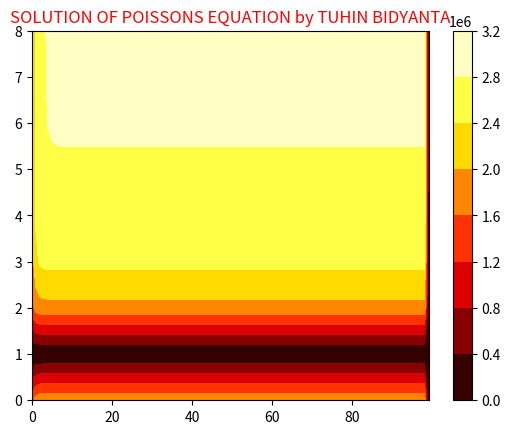

The matplotlib source for this figure:
import numpy as np
import matplotlib.pyplot as plt
L= 100
p=0.5
h=0.01
e=8.854187817 *10**-12
x=np.arange(0,L)
y=np.arange(0,L)
x,y=np.meshgrid(x,y)
v= np.zeros((L,L),float)
for i in range(0,L-1):
    for j in range(0,L-1):
        v[1,j]=100
        v[i,j]=0.25*(v[i+1,j]+v[i-1,j]+v[i,j+1]+v[i,j-1] +(p*h**2)/e)

plt.contourf(x,y,v , cmap ="hot")
plt.colorbar()
plt.title("SOLUTION OF POISSONS EQUATION by TUHIN BIDYANTA" , color = "red")
# plt.xlim(0,30)
plt.ylim(0,8)
plt.show()